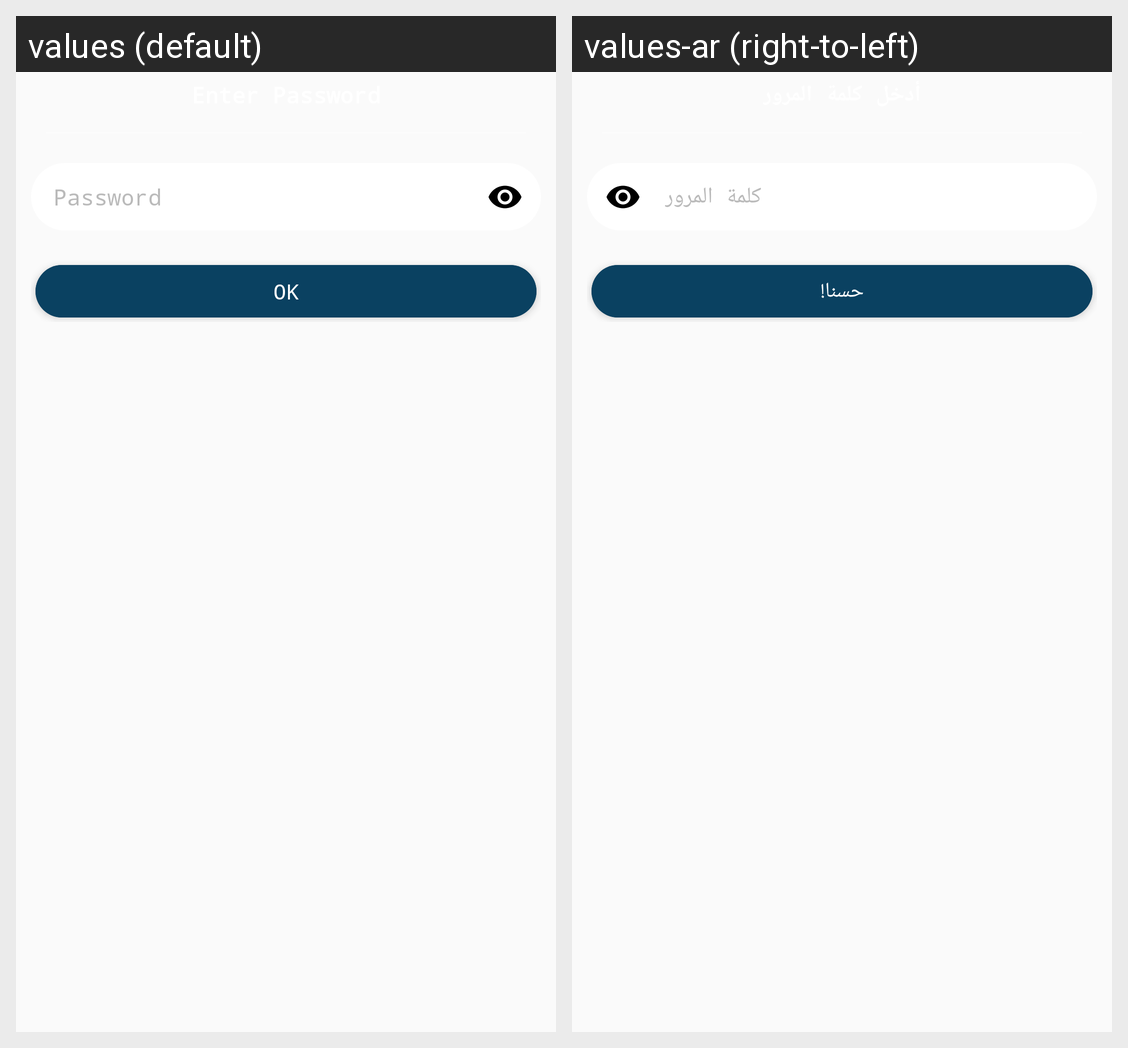

The Android screen above is rendered under two locales of the same app. Produce the string resources it draws, with the default and per-locale values.
Android screen res/layout/dialog_password.xml rendered under 2 locales, left to right: values (default), values-ar (right-to-left). Device: Nexus 5 (rendered at 1080×1920; each locale shown at half size, 540×960, under a caption strip naming it); theme AppTheme.
Strings drawn on this screen, with the default value and each locale's value (text and hints the layout hard-codes, and strings that could not be matched under every locale, appear in the picture but are not listed):

password
  values: Password
  values-ar: كلمة المرور

ok
  values: ok
  values-ar: حسنا!
